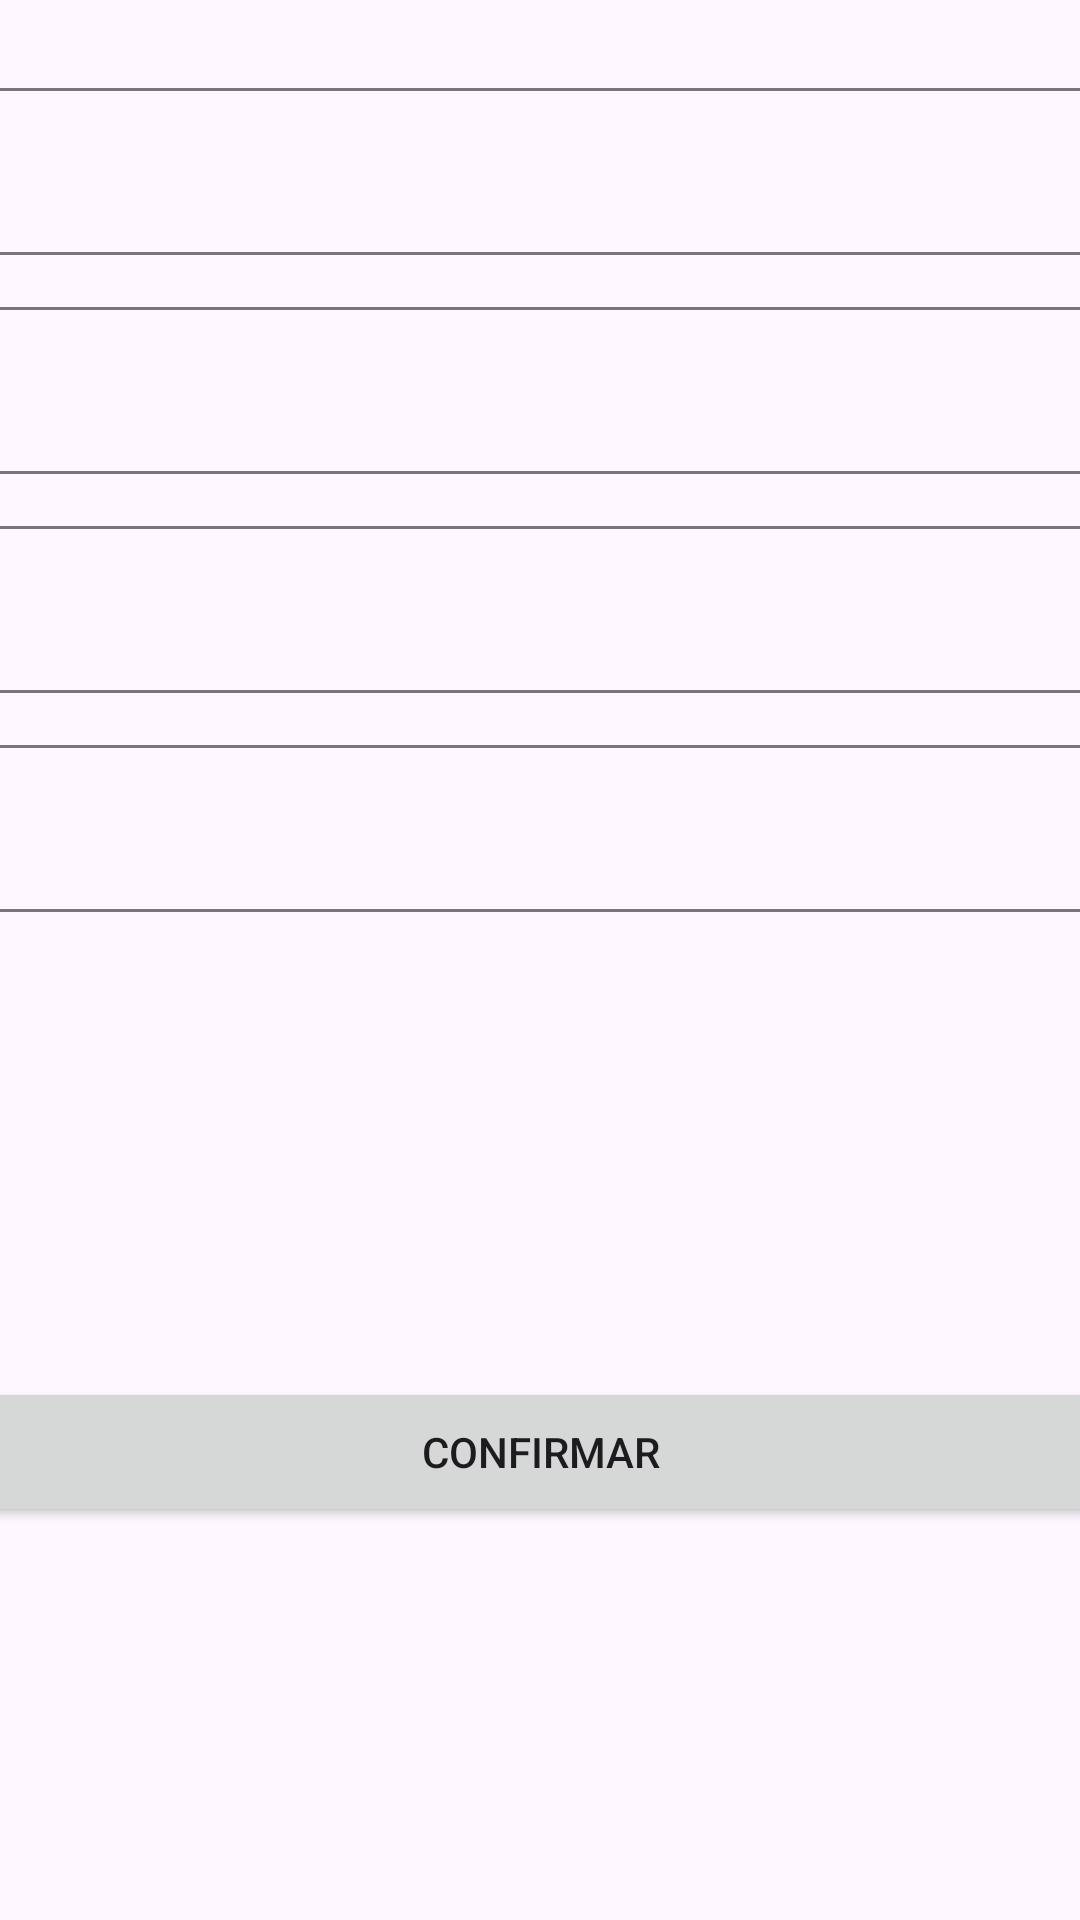

Reconstruct the res/layout file that produces this screen, plus the resources it refers to.
<!-- AndroidManifest.xml: application theme Theme.App -->
<!-- res/layout/activity_register.xml -->
<?xml version="1.0" encoding="utf-8"?>
<androidx.constraintlayout.widget.ConstraintLayout
    xmlns:android="http://schemas.android.com/apk/res/android"
    xmlns:app="http://schemas.android.com/apk/res-auto"
    xmlns:tools="http://schemas.android.com/tools"
    android:id="@+id/registerActivity"
    android:layout_width="match_parent"
    android:layout_height="match_parent"
    tools:context=".RegisterActivity">

    
    <com.google.android.material.textfield.TextInputLayout
        android:id="@+id/tilName"
        android:layout_width="800dp"
        android:layout_height="wrap_content"
        android:layout_marginTop="24dp"
        app:layout_constraintTop_toTopOf="parent"
        app:layout_constraintStart_toStartOf="parent"
        app:layout_constraintEnd_toEndOf="parent"
        app:layout_constraintVertical_chainStyle="packed">

        <com.google.android.material.textfield.TextInputEditText
            android:id="@+id/etName"
            android:layout_width="match_parent"
            android:layout_height="wrap_content"
            android:hint="Seu nome"/>
    </com.google.android.material.textfield.TextInputLayout>

    
    <com.google.android.material.textfield.TextInputLayout
        android:id="@+id/tilModel"
        android:layout_width="800dp"
        android:layout_height="wrap_content"
        android:layout_marginTop="12dp"
        app:layout_constraintTop_toBottomOf="@id/tilName"
        app:layout_constraintStart_toStartOf="parent"
        app:layout_constraintEnd_toEndOf="parent">

        <com.google.android.material.textfield.TextInputEditText
            android:id="@+id/etModel"
            android:layout_width="match_parent"
            android:layout_height="wrap_content"
            android:hint="Modelo do veículo"/>
    </com.google.android.material.textfield.TextInputLayout>

    
    <com.google.android.material.textfield.TextInputLayout
        android:id="@+id/tilYear"
        android:layout_width="800dp"
        android:layout_height="wrap_content"
        android:layout_marginTop="12dp"
        app:layout_constraintTop_toBottomOf="@id/tilModel"
        app:layout_constraintStart_toStartOf="parent"
        app:layout_constraintEnd_toEndOf="parent">

        <com.google.android.material.textfield.TextInputEditText
            android:id="@+id/etYear"
            android:layout_width="match_parent"
            android:layout_height="wrap_content"
            android:inputType="number"
            android:hint="Ano"/>
    </com.google.android.material.textfield.TextInputLayout>

    
    <com.google.android.material.textfield.TextInputLayout
        android:id="@+id/tilPlate"
        android:layout_width="800dp"
        android:layout_height="wrap_content"
        android:layout_marginTop="12dp"
        app:layout_constraintTop_toBottomOf="@id/tilYear"
        app:layout_constraintStart_toStartOf="parent"
        app:layout_constraintEnd_toEndOf="parent">

        <com.google.android.material.textfield.TextInputEditText
            android:id="@+id/etPlate"
            android:layout_width="match_parent"
            android:layout_height="wrap_content"
            android:hint="Placa"/>
    </com.google.android.material.textfield.TextInputLayout>

    
    <Button
        android:id="@+id/btnRegister"
        android:layout_width="800dp"
        android:layout_height="50dp"
        android:layout_marginTop="24dp"
        android:text="Confirmar"
        app:layout_constraintTop_toBottomOf="@id/tilPlate"
        app:layout_constraintStart_toStartOf="parent"
        app:layout_constraintEnd_toEndOf="parent"
        app:layout_constraintBottom_toBottomOf="parent"/>
</androidx.constraintlayout.widget.ConstraintLayout>
<!-- resources referenced by this layout -->
<resources>
  <style name="Theme.App" parent="Base.Theme.App" />
  <style name="Base.Theme.App" parent="Theme.Material3.DayNight.NoActionBar">
          
          
          <item name="android:windowFullscreen">true</item>
      </style>
</resources>
